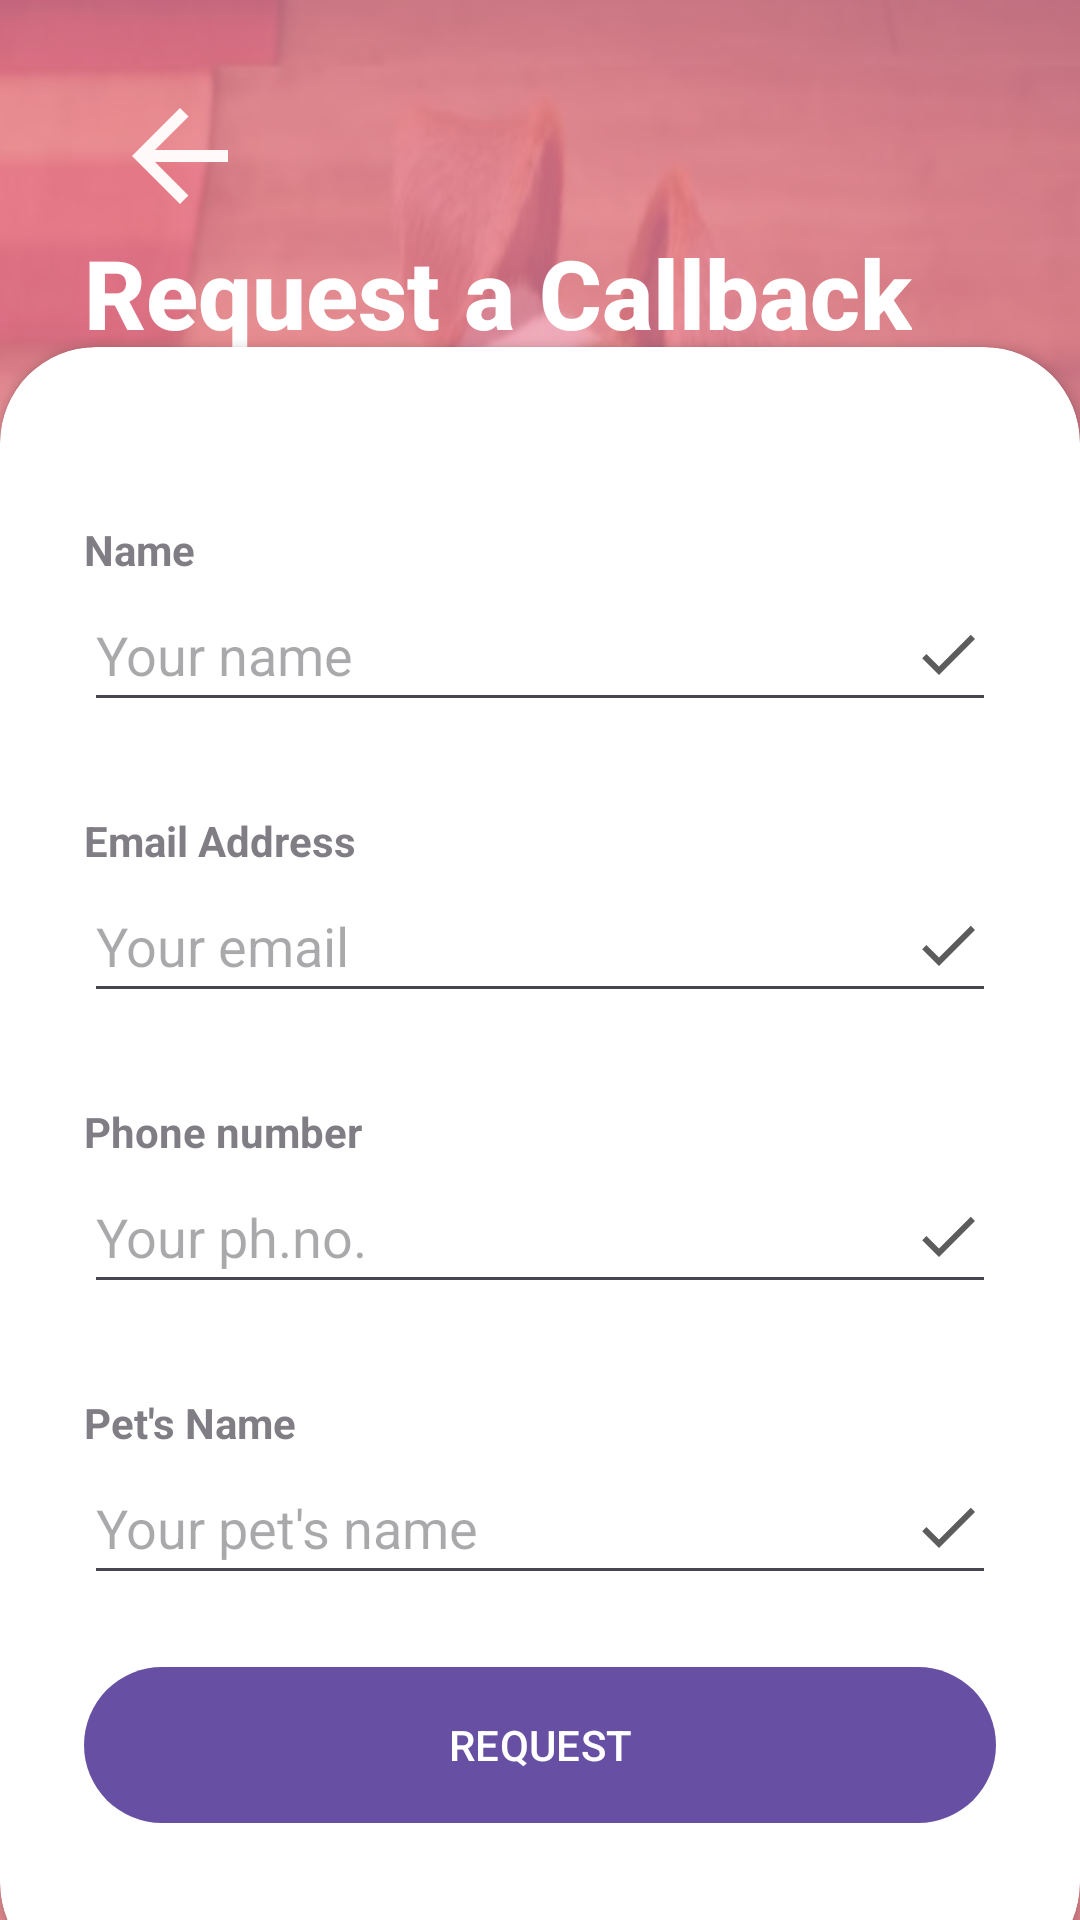

The Android layout XML behind this screen, and the referenced resources:
<!-- AndroidManifest.xml: application theme Theme.PETMANAGEMENT -->
<!-- res/layout/activity_main2.xml -->
<?xml version="1.0" encoding="utf-8"?>
<RelativeLayout xmlns:android="http://schemas.android.com/apk/res/android"
    xmlns:app="http://schemas.android.com/apk/res-auto"
    xmlns:tools="http://schemas.android.com/tools"
    android:id="@+id/main"
    android:layout_width="match_parent"
    android:layout_height="match_parent"
    android:background="@drawable/bg"
    tools:context=".MainActivity2">

    <RelativeLayout
        android:layout_width="match_parent"
        android:layout_height="match_parent"
        android:background="@color/pink"
        android:alpha="0.7"/>

    <LinearLayout
        android:layout_width="match_parent"
        android:layout_height="wrap_content"
        android:orientation="vertical"
        android:padding="28dp">

        <ImageView
            android:onClick="openMain3"
            android:layout_width="wrap_content"
            android:layout_height="48dp"
            android:src="@drawable/back_icon"/>

        <TextView
            android:layout_width="wrap_content"
            android:layout_height="wrap_content"
            android:text="Request a Callback"
            android:textStyle="bold"
            android:fontFamily="sans-serif-medium"
            android:textSize="32sp"
            android:textColor="@color/white"/>
    </LinearLayout>

    <androidx.cardview.widget.CardView
        android:layout_width="match_parent"
        android:layout_height="wrap_content"
        android:layout_alignParentBottom="true"
        app:cardCornerRadius="32sp"
        android:layout_marginBottom="-20dp"
        >
        <LinearLayout
            android:layout_width="match_parent"
            android:layout_height="wrap_content"
            android:orientation="vertical"
            android:padding="28dp">

            <View
                android:layout_width="wrap_content"
                android:layout_height="30dp"
                />
            <TextView
                android:layout_width="wrap_content"
                android:layout_height="wrap_content"
                android:text="Name"
                android:alpha="0.7"
                android:textStyle="bold"/>
            <EditText
                android:id="@+id/nameEditText"
                android:layout_width="match_parent"
                android:layout_height="48dp"
                android:inputType="textPersonName"
                android:hint="Your name"
                android:drawableEnd="@drawable/done_icon"/>

            <View
                android:layout_width="wrap_content"
                android:layout_height="30dp"
                />
            <TextView
                android:layout_width="wrap_content"
                android:layout_height="wrap_content"
                android:text="Email Address"
                android:alpha="0.7"
                android:textStyle="bold"/>
            <EditText
                android:layout_width="match_parent"
                android:layout_height="48dp"
                android:id="@+id/emailEditText"
                android:hint="Your email"
                android:inputType="textEmailAddress"
                android:drawableEnd="@drawable/done_icon"/>

            <View
                android:layout_width="wrap_content"
                android:layout_height="30dp"
                />
            <TextView
                android:layout_width="wrap_content"
                android:layout_height="wrap_content"

                android:text="Phone number"

                android:alpha="0.7"
                android:textStyle="bold"/>
            <EditText
                android:id="@+id/phoneNumberEditText"
                android:layout_width="match_parent"
                android:layout_height="48dp"

                android:inputType="phone"
                android:hint="Your ph.no."
                android:drawableEnd="@drawable/done_icon"/>

            <View
                android:layout_width="wrap_content"
                android:layout_height="30dp"
                />
            <TextView
                android:layout_width="wrap_content"
                android:layout_height="wrap_content"
                android:text="Pet's Name"
                android:alpha="0.7"
                android:textStyle="bold"/>
            <EditText
                android:layout_width="match_parent"
                android:layout_height="48dp"
                android:id="@+id/petNameEditText"
                android:inputType="textPersonName"
                android:hint="Your pet's name"

                android:drawableEnd="@drawable/done_icon"/>

            <View
                android:layout_width="wrap_content"
                android:layout_height="20dp"
                />
            <com.google.android.material.button.MaterialButton
                android:layout_width="match_parent"
                android:layout_height="60dp"
                android:id="@+id/registerButton"
                android:text="REQUEST"
                app:cornerRadius="32dp"/>
            <View
                android:layout_width="wrap_content"
                android:layout_height="20dp"
                />

        </LinearLayout>
    </androidx.cardview.widget.CardView>

</RelativeLayout>
<!-- resources referenced by this layout -->
<resources>
  <color name="pink">#E88CB2</color>
  <color name="white">#FFFFFFFF</color>
  <!-- drawable back_icon (drawable) -->
  <vector xmlns:android="http://schemas.android.com/apk/res/android" android:autoMirrored="true" android:height="64dp" android:tint="#FFF9F9" android:viewportHeight="24" android:viewportWidth="24" android:width="64dp">
        
      <path android:fillColor="@android:color/white" android:pathData="M20,11H7.83l5.59,-5.59L12,4l-8,8 8,8 1.41,-1.41L7.83,13H20v-2z"/>
      
  </vector>
  <!-- drawable bg: jpg bitmap (drawable, 44900 bytes) -->
  <!-- drawable done_icon (drawable) -->
  <vector xmlns:android="http://schemas.android.com/apk/res/android" android:height="24dp" android:tint="#5D5C5C" android:viewportHeight="24" android:viewportWidth="24" android:width="24dp">
        
      <path android:fillColor="@android:color/white" android:pathData="M9,16.2L4.8,12l-1.4,1.4L9,19 21,7l-1.4,-1.4L9,16.2z"/>
      
  </vector>
  <style name="Theme.PETMANAGEMENT" parent="Base.Theme.PETMANAGEMENT" />
  <style name="Base.Theme.PETMANAGEMENT" parent="Theme.Material3.DayNight.NoActionBar">
          
          
      </style>
</resources>
